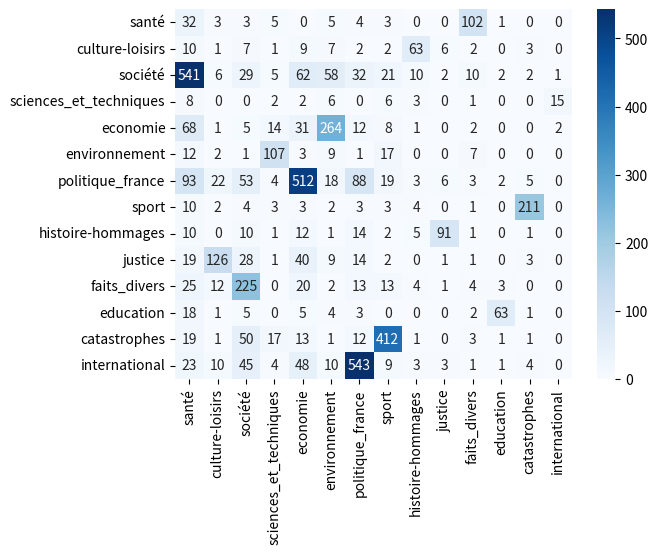

Write Python code to recreate this figure.

# Imports
import seaborn as sns

labels = {'santé': 0, 'culture-loisirs': 1, 'société': 2, 'sciences_et_techniques': 3, 'economie': 4,
              'environnement': 5,
              'politique_france': 6, 'sport': 7, 'histoire-hommages': 8, 'justice': 9, 'faits_divers': 10,
              'education': 11,
              'catastrophes': 12, 'international': 13}

cf_matrix = [[134,1,5,2,3,5,0,1,0,2,0,0,2,3],
 [1,88,3,0,2,2,2,0,7,2,4,1,1,0],
 [ 31 ,17, 533,4,58,16,38,2,2 , 11 , 32,6,11,20],
 [0,1,0,38,2,1,0,0,0,0,1,0,0,0],
 [3,2,38,6, 326,20,6,0,0,0,0,0,3,4],
 [2,0,3,3,10, 129,1,0,0,0,1,0,8,2],
 [3,2,47,2,28,8 ,648,2,10,17,20,5,5,31],
 [0,3,0,0,1,1,1 ,234,1,1,1,0,1,2],
 [0,2,1,0,1,0,3,1 ,132,1,3,0,1,3],
 [0,0,8,0,8,1,13,3,1 ,184,18,0,1,7],
 [4,5,10,4,3,2,11,1,1,19 ,231,3,16,12],
 [1,0,4,0,0,0,1,1,0,0,2,93,0,0],
 [0,1,12,1,4,14,2,3,0,0,15,1,477,1],
 [0,5,12,3,14,3,25,1,4,11,10,1,8,607]]

#gin 512 2
cf_matrix = [[249, 2, 8, 2,25,23,10, 7, 1, 0, 1, 1, 0, 0],
 [ 16,38, 8, 0, 4, 4, 9, 1, 0, 0, 1, 0, 0, 0],
 [ 11, 8,78, 0, 9, 1, 7, 9, 2, 2, 1, 0, 0, 0],
 [1, 0, 4,50, 1, 4, 4, 9, 0, 0, 0, 0, 0, 0],
 [ 34, 5,11, 2 ,106, 5,17, 3, 0, 1, 1, 0, 0, 0],
 [ 29, 1, 0, 2, 7,92, 6, 3, 0, 0, 1, 0, 0, 0],
 [6, 5, 4, 1,14, 8 ,175, 4, 1, 2, 0, 0, 1, 0],
 [8, 1, 7, 3, 5, 4, 9, 140, 0, 2, 0, 0, 1, 0],
 [ 10, 0, 2, 0, 2, 1, 3, 1,24, 3, 0, 0, 0, 0],
 [1, 1, 1, 0, 4, 1, 5, 0, 1,34, 0, 0, 1, 0],
 [ 15, 1, 3, 4, 1, 2, 1, 2, 0, 1,26, 1, 0, 0],
 [7, 0, 3, 1, 1, 0, 0, 0, 0, 0, 1,16, 1, 0],
 [1, 2, 2, 0, 1, 0, 2, 3, 0, 0, 0, 0,44, 0],
 [1, 1, 0, 4, 0, 2, 0, 3, 0, 0, 0, 0, 2, 1]]

cf_matrix = [[ 32,   3,   3,   5,   0,   5,   4,   3,   0,   0, 102,   1,   0,
          0],
       [ 10,   1,   7,   1,   9,   7,   2,   2,  63,   6,   2,   0,   3,
          0],
       [541,   6,  29,   5,  62,  58,  32,  21,  10,   2,  10,   2,   2,
          1],
       [  8,   0,   0,   2,   2,   6,   0,   6,   3,   0,   1,   0,   0,
         15],
       [ 68,   1,   5,  14,  31, 264,  12,   8,   1,   0,   2,   0,   0,
          2],
       [ 12,   2,   1, 107,   3,   9,   1,  17,   0,   0,   7,   0,   0,
          0],
       [ 93,  22,  53,   4, 512,  18,  88,  19,   3,   6,   3,   2,   5,
          0],
       [ 10,   2,   4,   3,   3,   2,   3,   3,   4,   0,   1,   0, 211,
          0],
       [ 10,   0,  10,   1,  12,   1,  14,   2,   5,  91,   1,   0,   1,
          0],
       [ 19, 126,  28,   1,  40,   9,  14,   2,   0,   1,   1,   0,   3,
          0],
       [ 25,  12, 225,   0,  20,   2,  13,  13,   4,   1,   4,   3,   0,
          0],
       [ 18,   1,   5,   0,   5,   4,   3,   0,   0,   0,   2,  63,   1,
          0],
       [ 19,   1,  50,  17,  13,   1,  12, 412,   1,   0,   3,   1,   1,
          0],
       [ 23,  10,  45,   4,  48,  10, 543,   9,   3,   3,   1,   1,   4,
          0]]

import matplotlib.pyplot as plt

sns.heatmap(cf_matrix,cmap="Blues", annot=True,xticklabels=labels.keys(),yticklabels=labels.keys(), fmt="d")
plt.show()